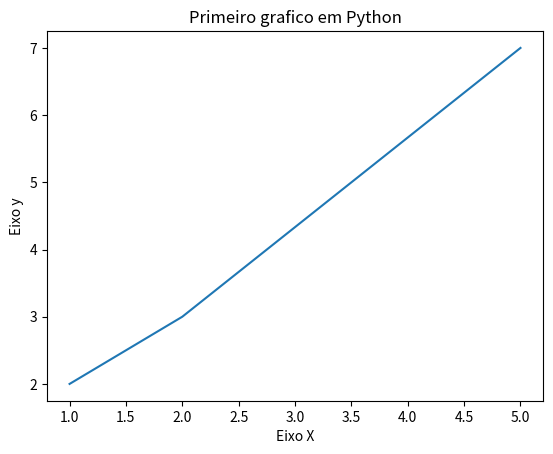

Write the Python code that produced this figure.
import matplotlib.pyplot as plt

#  GRAFICO DE LINHA


#Valores pro Grafico
x = [1,2,5]
y = [2,3,7]

#Titulo
plt.title("Primeiro grafico em Python")

#nomes eixos
plt.xlabel("Eixo X")
plt.ylabel("Eixo y")

#Criar o Grafico
plt.plot(x,y)
#Mostrar o grafico
plt.show()